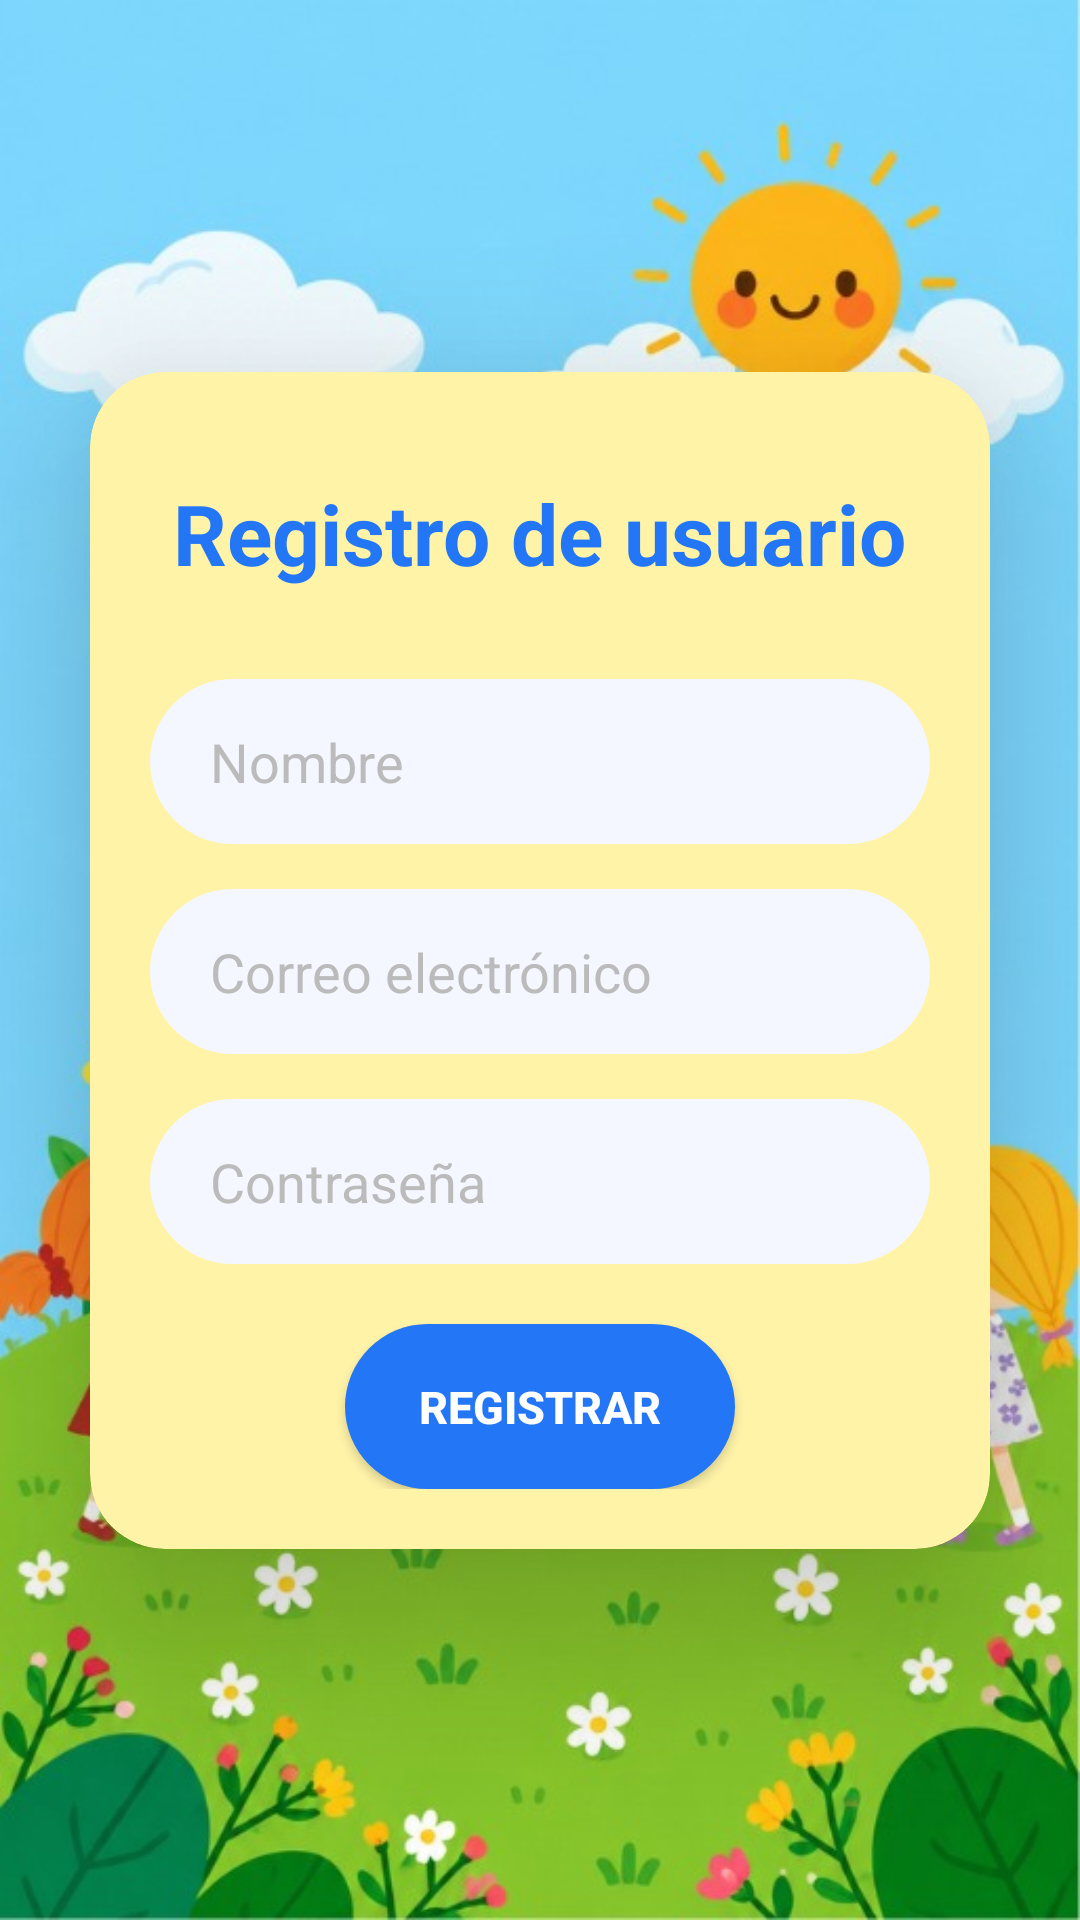

Layout XML and referenced resources for this Android screen:
<!-- AndroidManifest.xml: application theme Theme.Act7 -->
<!-- res/layout/activity_registro.xml -->
<?xml version="1.0" encoding="utf-8"?>
<androidx.constraintlayout.widget.ConstraintLayout xmlns:android="http://schemas.android.com/apk/res/android"
    xmlns:app="http://schemas.android.com/apk/res-auto"
    xmlns:tools="http://schemas.android.com/tools"
    android:id="@+id/main"
    android:layout_width="match_parent"
    android:layout_height="match_parent"
    tools:context=".registro">

    <ImageView
        android:id="@+id/imgfonfondo"
        android:layout_width="0dp"
        android:layout_height="0dp"
        android:src="@drawable/fondonino"
        android:scaleType="centerCrop"
        app:layout_constraintBottom_toBottomOf="parent"
        app:layout_constraintEnd_toEndOf="parent"
        app:layout_constraintStart_toStartOf="parent"
        app:layout_constraintTop_toTopOf="parent" />

    <androidx.cardview.widget.CardView
        android:id="@+id/contenedor"
        android:layout_width="0dp"
        android:layout_height="wrap_content"
        app:layout_constraintBottom_toBottomOf="parent"
        app:layout_constraintEnd_toEndOf="parent"
        app:layout_constraintStart_toStartOf="parent"
        app:layout_constraintTop_toTopOf="parent"
        android:layout_margin="30dp"
        app:cardElevation="35dp"
        app:cardCornerRadius="25dp"
        android:backgroundTint="#FFF3A8">

        <LinearLayout
            android:layout_width="match_parent"
            android:layout_height="wrap_content"
            android:gravity="center"
            android:orientation="vertical"
            android:padding="20dp"
            tools:layout_editor_absoluteX="0dp"
            tools:layout_editor_absoluteY="345dp">

            <TextView
                android:id="@+id/tvtitulo"
                android:layout_width="wrap_content"
                android:layout_height="wrap_content"
                android:text="Registro de usuario"
                android:textColor="#2377F6"
                android:textSize="28dp"
                android:textStyle="bold"
                android:layout_marginTop="15dp"
                android:layout_marginBottom="30dp"/>


            <EditText
                android:id="@+id/etnombre"
                android:layout_width="match_parent"
                android:layout_height="55dp"
                android:background="@drawable/bg_input"
                android:hint="Nombre"
                android:paddingStart="20dp"
                android:paddingEnd="15dp"
                android:textColor="#333333"
                android:textColorHint="#BBBBBB"
                android:inputType="textEmailAddress"
                android:drawablePadding="10dp"
                android:layout_marginBottom="15dp" />

            <EditText
                android:id="@+id/etcorreo"
                android:layout_width="match_parent"
                android:layout_height="55dp"
                android:background="@drawable/bg_input"
                android:hint="Correo electrónico"
                android:paddingStart="20dp"
                android:paddingEnd="15dp"
                android:textColor="#333333"
                android:textColorHint="#BBBBBB"
                android:inputType="textEmailAddress"
                android:drawablePadding="10dp" />

            <EditText
                android:id="@+id/etpassword"
                android:layout_width="match_parent"
                android:layout_height="55dp"
                android:background="@drawable/bg_input"
                android:hint="Contraseña"
                android:paddingStart="20dp"
                android:paddingEnd="15dp"
                android:textColor="#333333"
                android:textColorHint="#BBBBBB"
                android:inputType="textPassword"
                android:drawablePadding="10dp"
                android:layout_marginTop="15dp"/>

            <androidx.appcompat.widget.AppCompatButton
                android:id="@+id/btnregistrar"
                android:layout_width="130dp"
                android:layout_height="55dp"
                android:background="@drawable/bg_button"
                android:layout_marginTop="20dp"
                android:text="REGISTRAR"
                android:textColor="#FFFFFF"
                android:textStyle="bold"
                android:textSize="15sp"/>

        </LinearLayout>

    </androidx.cardview.widget.CardView>

</androidx.constraintlayout.widget.ConstraintLayout>
<!-- resources referenced by this layout -->
<resources>
  <!-- drawable bg_button (drawable) -->
  <?xml version="1.0" encoding="utf-8"?>
  <shape xmlns:android="http://schemas.android.com/apk/res/android">
  
      <solid android:color="#2377F6"/>
  
          <corners android:radius="50dp"/>
  
  </shape>
  <!-- drawable bg_input (drawable) -->
  <?xml version="1.0" encoding="utf-8"?>
  <shape xmlns:android="http://schemas.android.com/apk/res/android">
  
      <solid android:color="#F4F7FF"/>
  
      <corners android:radius="30dp"/>
  
  </shape>
  <!-- drawable fondonino: jpeg bitmap (drawable, 78459 bytes) -->
  <style name="Theme.Act7" parent="Base.Theme.Act7" />
  <style name="Base.Theme.Act7" parent="Theme.Material3.DayNight.NoActionBar">
          
          
      </style>
</resources>
